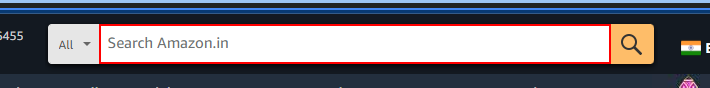
Workflow: Main

Step 1: type "RPA" into the text box 'twotabsearchtextbox'

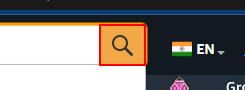
Step 2: click on the text box 'nav-search-submit-button'

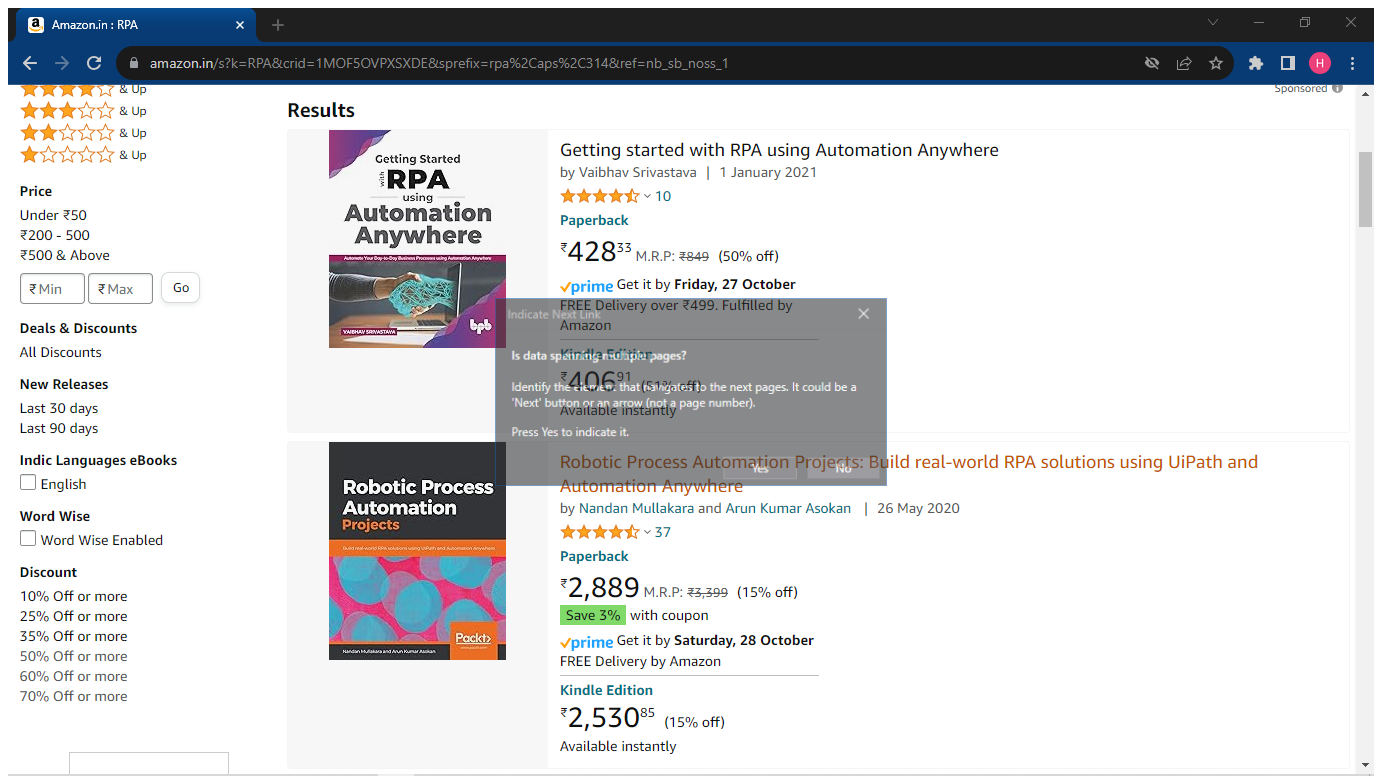
Step 3: Attach Browser 'AmazoninR Page' in window 'Amazon.in : RPA' (chrome.exe)

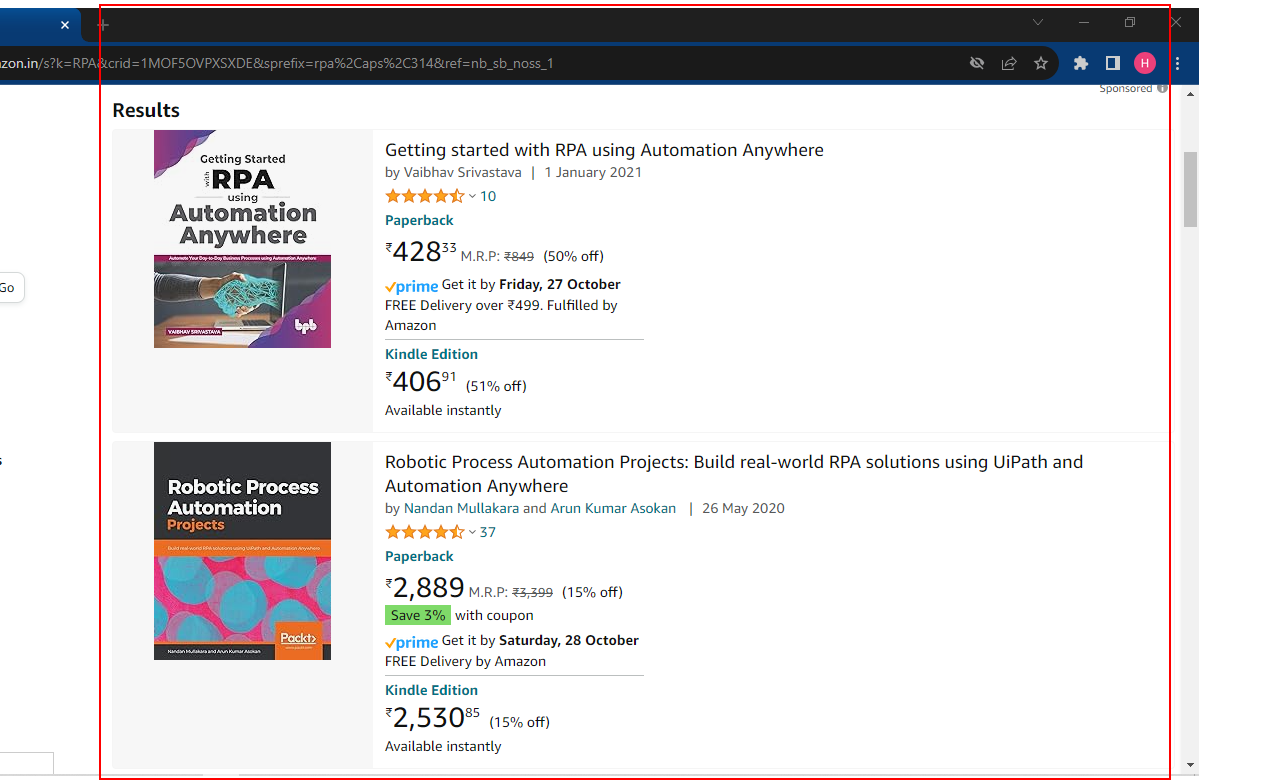
Step 4: get-text from the element